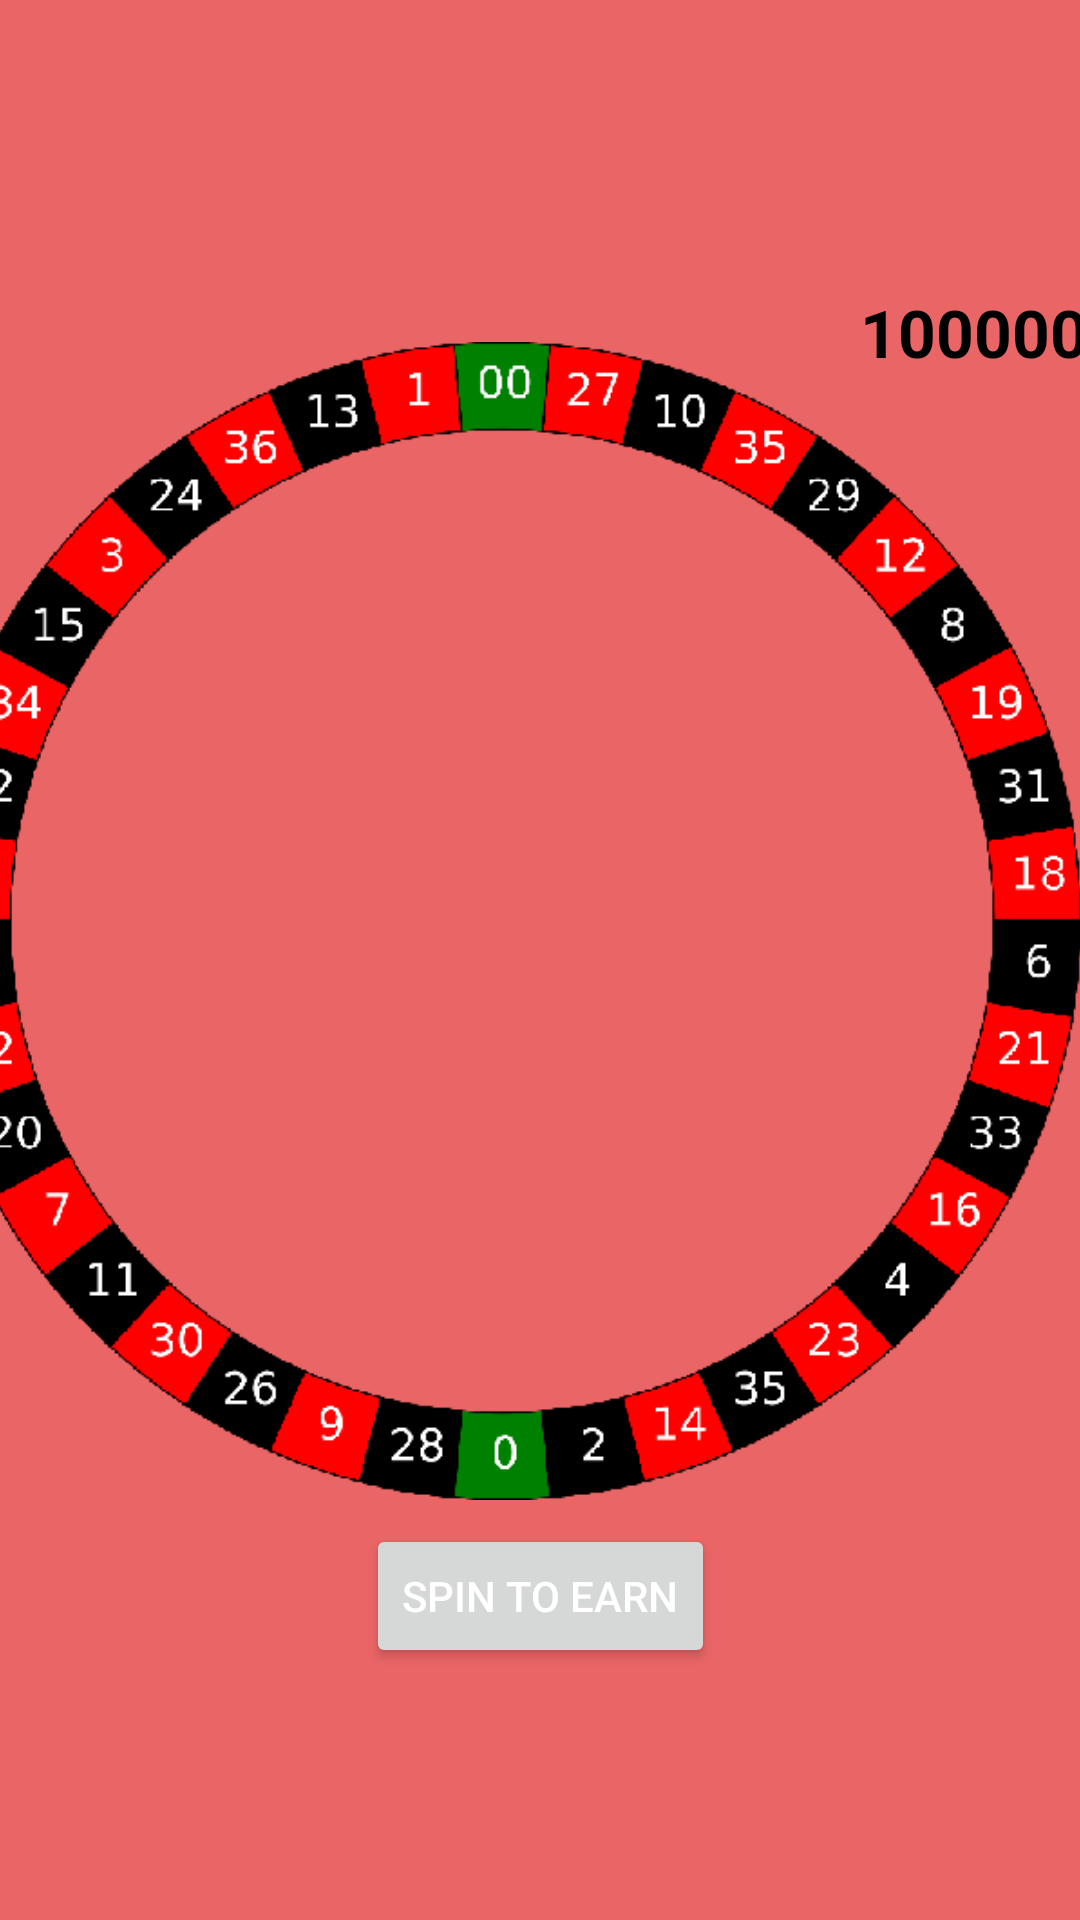

This screen was rendered from an Android layout file. Write that file and the resources it references.
<!-- AndroidManifest.xml: application theme Theme.RealCash -->
<!-- res/layout/activity_luckyspin.xml -->
<?xml version="1.0" encoding="utf-8"?>
<androidx.constraintlayout.widget.ConstraintLayout xmlns:android="http://schemas.android.com/apk/res/android"
    xmlns:app="http://schemas.android.com/apk/res-auto"
    xmlns:tools="http://schemas.android.com/tools"
    android:layout_width="match_parent"
    android:layout_height="match_parent"
    android:background="#EA6565"
    tools:context=".luckyspin">

    <ImageView
        android:id="@+id/roulette"
        android:layout_width="386dp"
        android:layout_height="402dp"
        android:contentDescription="TODO"
        app:layout_constraintBottom_toTopOf="@+id/btn_spin"
        app:layout_constraintEnd_toEndOf="parent"
        app:layout_constraintHorizontal_bias="1.0"
        app:layout_constraintStart_toStartOf="parent"
        app:layout_constraintTop_toBottomOf="@+id/cursor"
        app:layout_constraintVertical_bias="1.0"
        app:srcCompat="@drawable/roulette" />

    <Button
        android:id="@+id/btn_spin"
        android:layout_width="wrap_content"
        android:layout_height="wrap_content"
        android:layout_marginBottom="84dp"
        android:text="Spin To Earn"
        android:textColor="@color/white"
        app:layout_constraintBottom_toBottomOf="parent"
        app:layout_constraintEnd_toEndOf="parent"
        app:layout_constraintStart_toStartOf="parent" />

    <ImageView
        android:id="@+id/cursor"
        android:layout_width="wrap_content"
        android:layout_height="wrap_content"
        android:layout_marginTop="200dp"
        app:layout_constraintEnd_toEndOf="parent"
        app:layout_constraintHorizontal_bias="0.498"
        app:layout_constraintStart_toStartOf="parent"
        app:layout_constraintTop_toTopOf="parent"
        app:srcCompat="@drawable/ic_cursor" />

    <TextView
        android:id="@+id/coin_tv"
        android:layout_width="wrap_content"
        android:layout_height="wrap_content"
        android:layout_marginStart="309dp"
        android:layout_marginLeft="309dp"
        android:layout_marginEnd="26dp"
        android:layout_marginRight="26dp"
        android:text="100000"
        android:textColor="@color/black"
        android:textSize="22sp"
        android:textStyle="bold"
        app:layout_constraintBottom_toBottomOf="parent"
        app:layout_constraintEnd_toEndOf="parent"
        app:layout_constraintHorizontal_bias="0.444"
        app:layout_constraintStart_toStartOf="parent"
        app:layout_constraintTop_toTopOf="parent"
        app:layout_constraintVertical_bias="0.157" />


</androidx.constraintlayout.widget.ConstraintLayout>
<!-- resources referenced by this layout -->
<resources>
  <color name="black">#FF000000</color>
  <color name="white">#FFFFFFFF</color>
  <!-- drawable roulette: png bitmap (drawable, 31096 bytes) -->
  <style name="Theme.RealCash" parent="Theme.MaterialComponents.DayNight.NoActionBar">
          
          <item name="colorPrimary">#0CB0F1</item>
          <item name="colorPrimaryVariant">@color/purple_700</item>
          <item name="colorOnPrimary">@color/purple_200</item>
          
          <item name="colorSecondary">@color/teal_200</item>
          <item name="colorSecondaryVariant">@color/teal_700</item>
          <item name="colorOnSecondary">@color/black</item>
          
          <item name="android:statusBarColor" tools:targetApi="l">?attr/colorPrimaryVariant</item>
          
      </style>
  <color name="purple_700">#FF3700B3</color>
  <color name="purple_200">#FFBB86FC</color>
  <color name="teal_200">#FF03DAC5</color>
  <color name="teal_700">#FF018786</color>
</resources>
